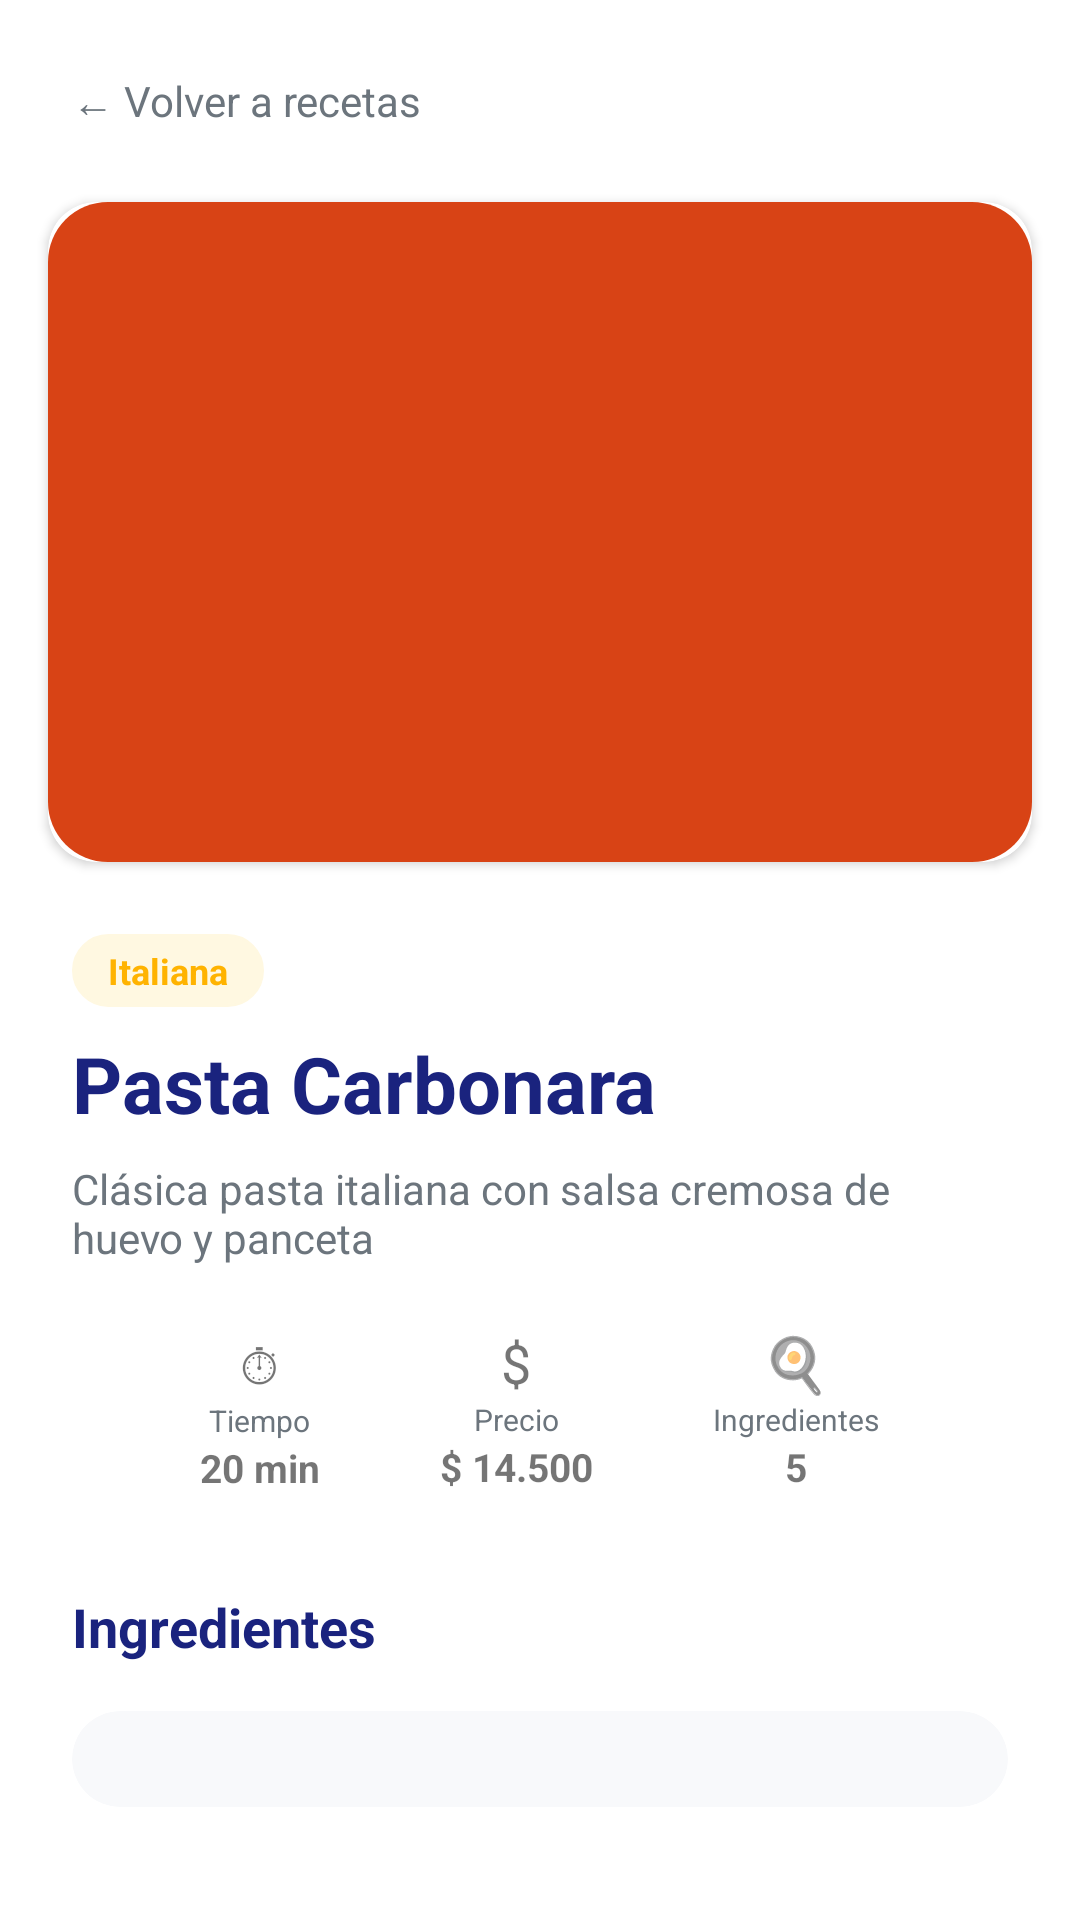

The Android layout XML behind this screen, and the referenced resources:
<!-- AndroidManifest.xml: application theme Theme.ChefApp -->
<!-- res/layout/fragment_detalle_receta.xml -->
<?xml version="1.0" encoding="utf-8"?>
<androidx.core.widget.NestedScrollView xmlns:android="http://schemas.android.com/apk/res/android"
    xmlns:app="http://schemas.android.com/apk/res-auto"
    android:layout_width="match_parent"
    android:layout_height="match_parent"
    android:background="@color/white">

    <LinearLayout
        android:layout_width="match_parent"
        android:layout_height="wrap_content"
        android:orientation="vertical"
        android:paddingBottom="32dp">


        <LinearLayout
            android:layout_width="match_parent"
            android:layout_height="wrap_content"
            android:orientation="horizontal"
            android:padding="16dp"
            android:gravity="center_vertical">
            <TextView
                android:id="@+id/btn_volver"
                android:layout_width="wrap_content"
                android:layout_height="wrap_content"
                android:text="← Volver a recetas"
                android:textColor="@color/gris_texto"
                android:textSize="14sp"
                android:clickable="true"
                android:focusable="true"
                android:padding="8dp"/>
        </LinearLayout>


        <androidx.cardview.widget.CardView
            android:layout_width="match_parent"
            android:layout_height="220dp"
            android:layout_marginHorizontal="16dp"
            app:cardCornerRadius="16dp">
            <ImageView
                android:id="@+id/img_detalle"
                android:layout_width="match_parent"
                android:layout_height="match_parent"
                android:scaleType="centerCrop"
                android:src="@drawable/bg_chip_selected" />
        </androidx.cardview.widget.CardView>


        <LinearLayout
            android:layout_width="match_parent"
            android:layout_height="wrap_content"
            android:orientation="vertical"
            android:padding="24dp">

            <TextView
                android:id="@+id/txt_categoria_detalle"
                android:layout_width="wrap_content"
                android:layout_height="wrap_content"
                android:text="Italiana"
                android:background="@drawable/bg_chip_unselected"
                android:backgroundTint="#FFF8E1"
                android:textColor="#FFB300"
                android:paddingHorizontal="12dp"
                android:paddingVertical="4dp"
                android:textSize="12sp"
                android:textStyle="bold"/>

            <TextView
                android:id="@+id/txt_nombre_detalle"
                android:layout_width="wrap_content"
                android:layout_height="wrap_content"
                android:text="Pasta Carbonara"
                android:textSize="26sp"
                android:textStyle="bold"
                android:textColor="#1A237E"
                android:layout_marginTop="8dp"/>

            <TextView
                android:id="@+id/txt_desc_detalle"
                android:layout_width="wrap_content"
                android:layout_height="wrap_content"
                android:text="Clásica pasta italiana con salsa cremosa de huevo y panceta"
                android:textSize="14sp"
                android:textColor="@color/gris_texto"
                android:layout_marginTop="8dp"/>


            <LinearLayout
                android:layout_width="match_parent"
                android:layout_height="wrap_content"
                android:orientation="horizontal"
                android:layout_marginTop="20dp"
                android:gravity="center">

                <LinearLayout
                    android:layout_width="wrap_content"
                    android:layout_height="wrap_content"
                    android:orientation="vertical"
                    android:gravity="center"
                    android:layout_marginHorizontal="20dp">
                    <TextView android:layout_width="wrap_content" android:layout_height="wrap_content" android:text="⏱" android:textSize="18sp"/>
                    <TextView android:layout_width="wrap_content" android:layout_height="wrap_content" android:text="Tiempo" android:textSize="10sp" android:textColor="@color/gris_texto"/>
                    <TextView android:id="@+id/txt_tiempo_info" android:layout_width="wrap_content" android:layout_height="wrap_content" android:text="20 min" android:textStyle="bold" android:textSize="13sp"/>
                </LinearLayout>

                <LinearLayout
                    android:layout_width="wrap_content"
                    android:layout_height="wrap_content"
                    android:orientation="vertical"
                    android:gravity="center"
                    android:layout_marginHorizontal="20dp">
                    <TextView android:layout_width="wrap_content" android:layout_height="wrap_content" android:text="$" android:textSize="18sp"/>
                    <TextView android:layout_width="wrap_content" android:layout_height="wrap_content" android:text="Precio" android:textSize="10sp" android:textColor="@color/gris_texto"/>
                    <TextView android:id="@+id/txt_precio_info" android:layout_width="wrap_content" android:layout_height="wrap_content" android:text="$ 14.500" android:textStyle="bold" android:textSize="13sp"/>
                </LinearLayout>

                <LinearLayout
                    android:layout_width="wrap_content"
                    android:layout_height="wrap_content"
                    android:orientation="vertical"
                    android:gravity="center"
                    android:layout_marginHorizontal="20dp">
                    <TextView android:layout_width="wrap_content" android:layout_height="wrap_content" android:text="🍳" android:textSize="18sp"/>
                    <TextView android:layout_width="wrap_content" android:layout_height="wrap_content" android:text="Ingredientes" android:textSize="10sp" android:textColor="@color/gris_texto"/>
                    <TextView android:id="@+id/txt_ingredientes_info" android:layout_width="wrap_content" android:layout_height="wrap_content" android:text="5" android:textStyle="bold" android:textSize="13sp"/>
                </LinearLayout>
            </LinearLayout>

            <TextView
                android:layout_width="wrap_content"
                android:layout_height="wrap_content"
                android:text="Ingredientes"
                android:textSize="18sp"
                android:textStyle="bold"
                android:textColor="#1A237E"
                android:layout_marginTop="32dp"/>

            <androidx.cardview.widget.CardView
                android:layout_width="match_parent"
                android:layout_height="wrap_content"
                android:layout_marginTop="16dp"
                app:cardCornerRadius="16dp"
                app:cardBackgroundColor="#F8F9FB"
                app:cardElevation="0dp">
                <LinearLayout
                    android:id="@+id/container_ingredientes_lista"
                    android:layout_width="match_parent"
                    android:layout_height="wrap_content"
                    android:orientation="vertical"
                    android:padding="16dp" />
            </androidx.cardview.widget.CardView>

            <TextView
                android:layout_width="wrap_content"
                android:layout_height="wrap_content"
                android:text="Preparación"
                android:textSize="18sp"
                android:textStyle="bold"
                android:textColor="#1A237E"
                android:layout_marginTop="32dp"/>

            <LinearLayout
                android:id="@+id/container_pasos_lista"
                android:layout_width="match_parent"
                android:layout_height="wrap_content"
                android:orientation="vertical"
                android:layout_marginTop="16dp" />

        </LinearLayout>
    </LinearLayout>
</androidx.core.widget.NestedScrollView>
<!-- resources referenced by this layout -->
<resources>
  <color name="gris_texto">#6C757D</color>
  <color name="white">#FFFFFF</color>
  <!-- drawable bg_chip_selected (drawable) -->
  <?xml version="1.0" encoding="utf-8"?>
  <shape xmlns:android="http://schemas.android.com/apk/res/android"
      android:shape="rectangle">
      <solid android:color="@color/naranja_pastel_dark" />
      <corners android:radius="20dp" />
  </shape>
  <!-- drawable bg_chip_unselected (drawable) -->
  <?xml version="1.0" encoding="utf-8"?>
  <shape xmlns:android="http://schemas.android.com/apk/res/android"
      android:shape="rectangle">
      <solid android:color="@color/blanco" />
      <stroke
          android:width="1dp"
          android:color="@color/naranja_pastel_dark" />
      <corners android:radius="20dp" />
  </shape>
  <style name="Theme.ChefApp" parent="Theme.MaterialComponents.DayNight.NoActionBar">
          
          <item name="colorPrimary">@color/primary_orange</item>
          <item name="colorPrimaryVariant">@color/primary_orange_dark</item>
          <item name="colorOnPrimary">@color/white</item>
          
          <item name="colorSecondary">@color/primary_orange</item>
          <item name="colorSecondaryVariant">@color/primary_orange_dark</item>
          <item name="colorOnSecondary">@color/black</item>
          
          <item name="android:statusBarColor">@color/primary_orange_dark</item>
      </style>
  <color name="naranja_pastel_dark">#D84315</color>
  <color name="blanco">#FFFFFF</color>
  <color name="primary_orange">#F05A28</color>
  <color name="primary_orange_dark">#D84315</color>
  <color name="black">#000000</color>
</resources>
